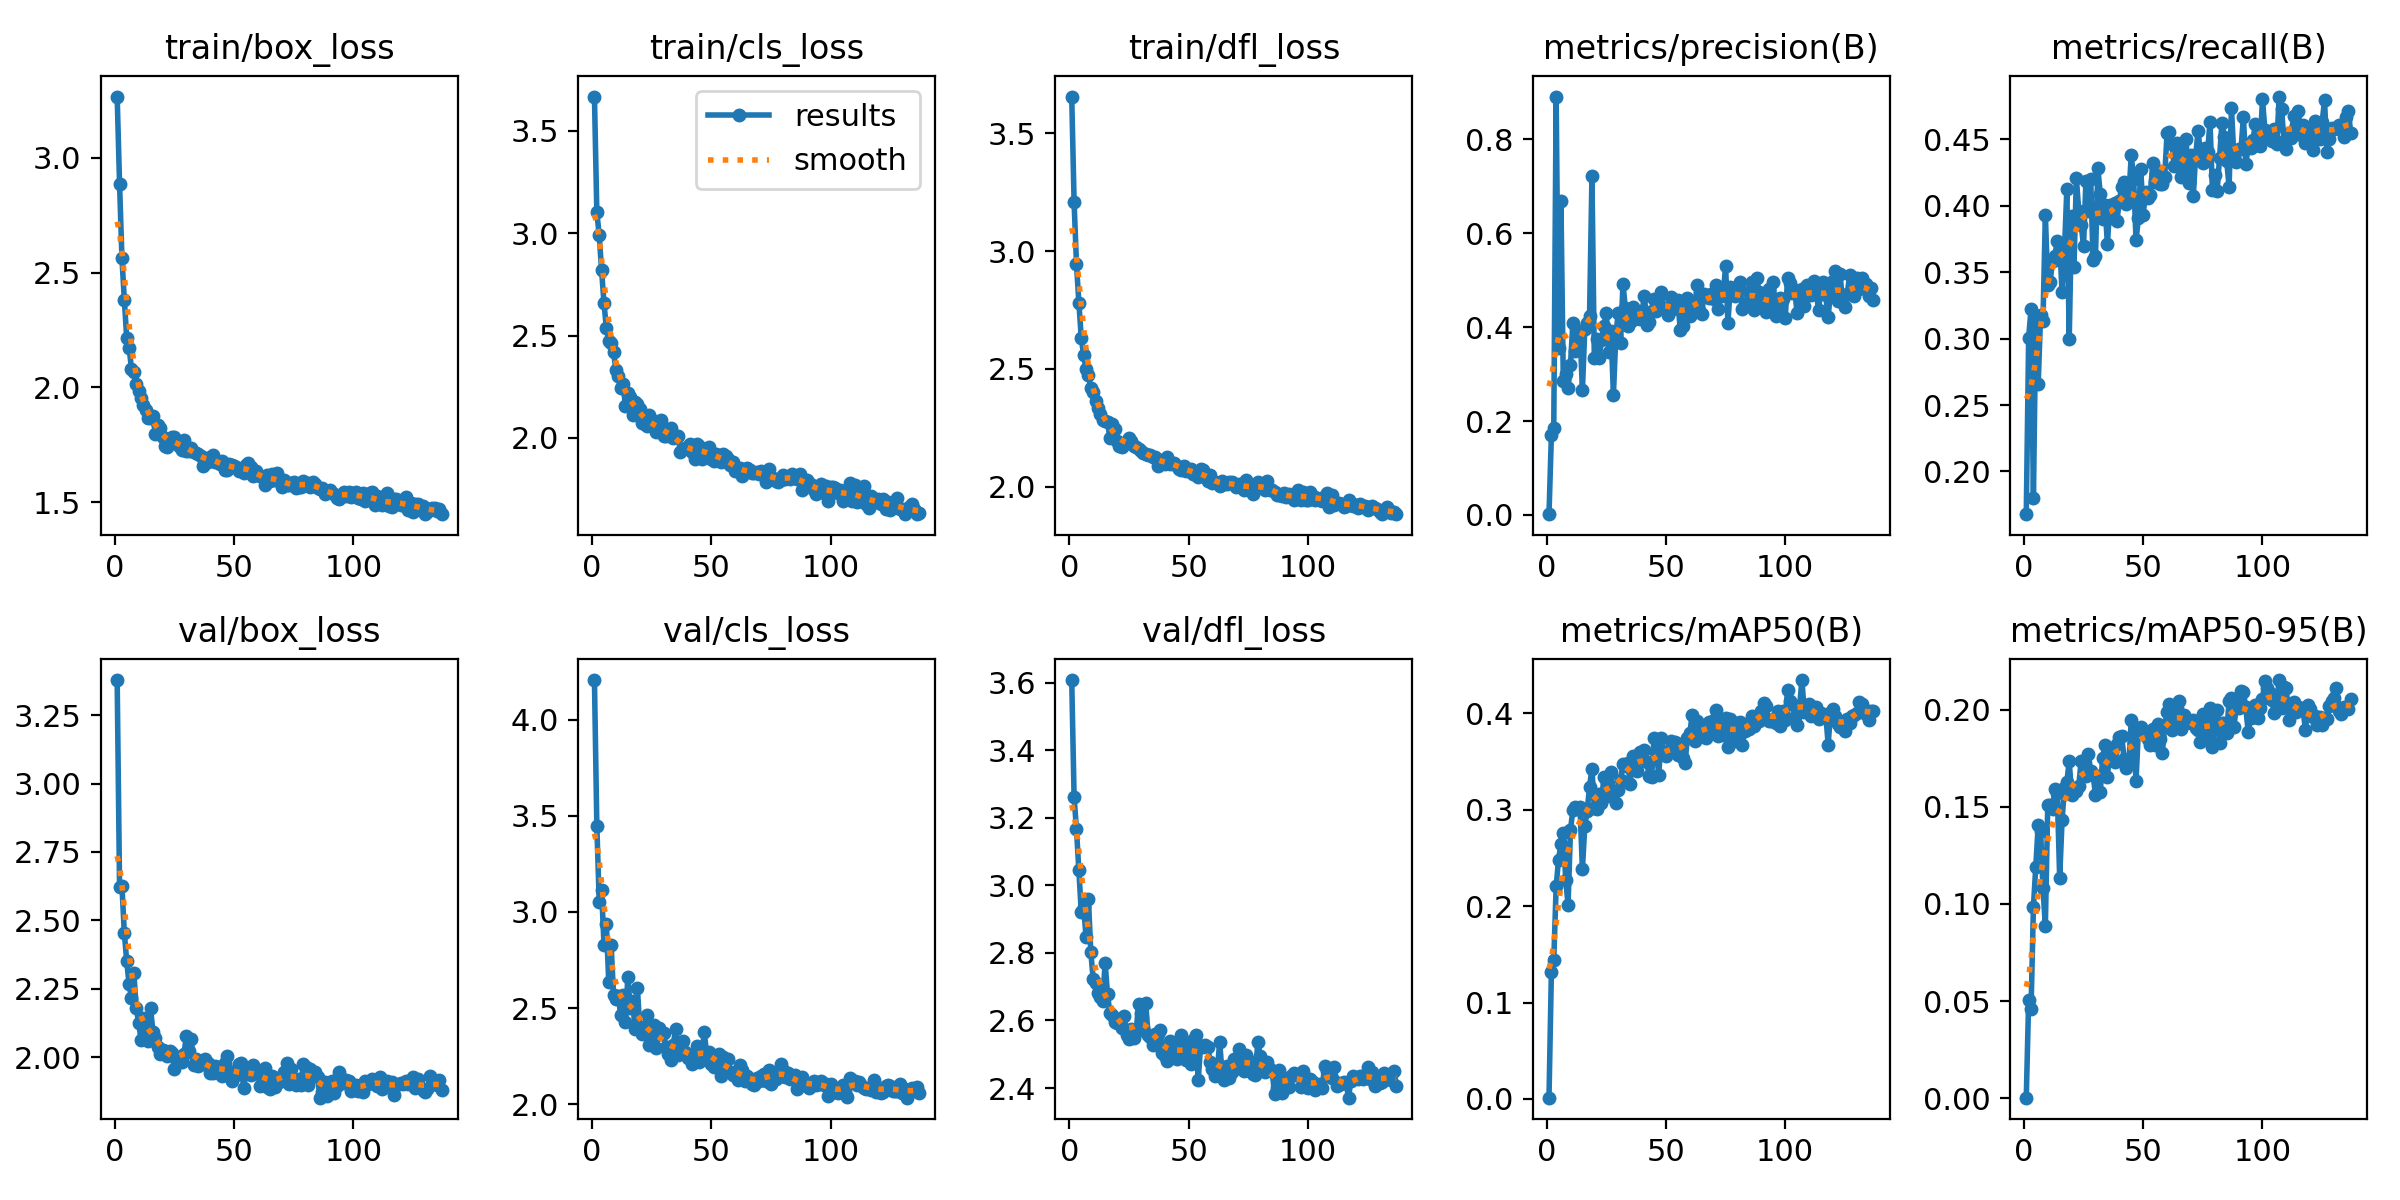

Source data for this figure (header and first rows):
epoch, time, train/box_loss, train/cls_loss, train/dfl_loss, metrics/precision(B), metrics/recall(B), metrics/mAP50(B), metrics/mAP50-95(B), val/box_loss, val/cls_loss, val/dfl_loss, lr/pg0, lr/pg1, lr/pg2
1, 40.85, 3.267, 3.668, 3.657, 0.00174, 0.1679, 0.00136, 0.00025, 3.378, 4.206, 3.609, 0.0003292, 0.0003292, 0.06741
2, 56.65, 2.887, 3.103, 3.207, 0.1692, 0.3007, 0.1317, 0.05055, 2.621, 3.447, 3.261, 0.0006625, 0.0006625, 0.03441
3, 72.5, 2.563, 2.99, 2.944, 0.1851, 0.3222, 0.1438, 0.04603, 2.626, 3.053, 3.166, 0.0009956, 0.0009956, 0.001407
4, 88.02, 2.383, 2.818, 2.781, 0.8907, 0.18, 0.2203, 0.09853, 2.454, 3.114, 3.045, 0.0009995, 0.0009995, 0.0009995
5, 103.8, 2.214, 2.658, 2.631, 0.3553, 0.315, 0.2482, 0.1191, 2.35, 2.83, 2.922, 0.000999, 0.000999, 0.000999
6, 119.7, 2.174, 2.536, 2.558, 0.6686, 0.2659, 0.2645, 0.1405, 2.267, 2.938, 2.937, 0.0009985, 0.0009985, 0.0009985
7, 135.7, 2.081, 2.474, 2.499, 0.2847, 0.3175, 0.2761, 0.1376, 2.216, 2.634, 2.847, 0.0009978, 0.0009978, 0.0009978
8, 151.7, 2.066, 2.461, 2.473, 0.3008, 0.3134, 0.2272, 0.108, 2.307, 2.828, 2.96, 0.000997, 0.000997, 0.000997
9, 167.6, 2.015, 2.42, 2.419, 0.2708, 0.3932, 0.2013, 0.08866, 2.179, 2.569, 2.803, 0.0009961, 0.0009961, 0.0009961
10, 183.5, 1.983, 2.33, 2.4, 0.3184, 0.3403, 0.2792, 0.1511, 2.127, 2.547, 2.722, 0.0009951, 0.0009951, 0.0009951
11, 199.3, 1.953, 2.3, 2.361, 0.4093, 0.3429, 0.2992, 0.1511, 2.063, 2.561, 2.711, 0.0009939, 0.0009939, 0.0009939
12, 215.1, 1.922, 2.243, 2.336, 0.3501, 0.3583, 0.3024, 0.1488, 2.141, 2.463, 2.681, 0.0009926, 0.0009926, 0.0009926
13, 231.1, 1.902, 2.262, 2.306, 0.3835, 0.3622, 0.3002, 0.1591, 2.094, 2.571, 2.669, 0.0009912, 0.0009912, 0.0009912
14, 247, 1.865, 2.153, 2.283, 0.3918, 0.3737, 0.3023, 0.1572, 2.059, 2.427, 2.658, 0.0009897, 0.0009897, 0.0009897
15, 262.9, 1.867, 2.217, 2.28, 0.2654, 0.3714, 0.2381, 0.1133, 2.179, 2.665, 2.771, 0.0009881, 0.0009881, 0.0009881
16, 278.8, 1.876, 2.198, 2.273, 0.3958, 0.3348, 0.2828, 0.143, 2.091, 2.5, 2.678, 0.0009863, 0.0009863, 0.0009863
17, 294.7, 1.798, 2.113, 2.208, 0.4081, 0.3661, 0.2987, 0.1598, 2.069, 2.539, 2.622, 0.0009844, 0.0009844, 0.0009844
18, 310.6, 1.837, 2.176, 2.265, 0.4245, 0.4122, 0.324, 0.1626, 2.035, 2.394, 2.615, 0.0009825, 0.0009825, 0.0009825
19, 326.4, 1.823, 2.163, 2.243, 0.7215, 0.2994, 0.3422, 0.1736, 2.012, 2.604, 2.595, 0.0009803, 0.0009803, 0.0009803
20, 342.3, 1.786, 2.141, 2.195, 0.3332, 0.3918, 0.3016, 0.156, 2.028, 2.401, 2.592, 0.0009781, 0.0009781, 0.0009781
21, 358.1, 1.745, 2.071, 2.173, 0.3749, 0.3539, 0.3008, 0.1582, 2.021, 2.367, 2.605, 0.0009758, 0.0009758, 0.0009758
22, 374, 1.74, 2.067, 2.169, 0.3341, 0.4206, 0.3163, 0.1582, 2.004, 2.376, 2.577, 0.0009733, 0.0009733, 0.0009733
23, 389.8, 1.761, 2.055, 2.183, 0.372, 0.3958, 0.307, 0.1608, 2.024, 2.465, 2.614, 0.0009707, 0.0009707, 0.0009707
24, 405.6, 1.783, 2.109, 2.193, 0.4012, 0.3857, 0.3339, 0.1735, 2.014, 2.309, 2.556, 0.000968, 0.000968, 0.000968
25, 421.4, 1.784, 2.089, 2.205, 0.4304, 0.3696, 0.3313, 0.1736, 1.956, 2.379, 2.545, 0.0009652, 0.0009652, 0.0009652
26, 437.2, 1.761, 2.063, 2.193, 0.3468, 0.4185, 0.3145, 0.1659, 1.987, 2.413, 2.574, 0.0009623, 0.0009623, 0.0009623
27, 453, 1.744, 2.027, 2.17, 0.3909, 0.3963, 0.3388, 0.1772, 1.996, 2.291, 2.547, 0.0009593, 0.0009593, 0.0009593
28, 468.9, 1.728, 2.046, 2.168, 0.2557, 0.4199, 0.3169, 0.1683, 1.984, 2.396, 2.565, 0.0009561, 0.0009561, 0.0009561
29, 484.6, 1.773, 2.088, 2.161, 0.3806, 0.3588, 0.307, 0.1666, 2.012, 2.363, 2.65, 0.0009529, 0.0009529, 0.0009529
30, 500.6, 1.725, 2.01, 2.149, 0.4307, 0.3619, 0.32, 0.1562, 2.079, 2.37, 2.621, 0.0009495, 0.0009495, 0.0009495
31, 516.6, 1.724, 2.009, 2.142, 0.367, 0.4279, 0.331, 0.1658, 2.021, 2.296, 2.577, 0.000946, 0.000946, 0.000946
32, 532.6, 1.737, 2.026, 2.137, 0.4919, 0.4086, 0.3474, 0.1574, 2.067, 2.264, 2.653, 0.0009425, 0.0009425, 0.0009425
33, 548.3, 1.719, 2.048, 2.136, 0.4407, 0.3902, 0.3453, 0.1753, 1.972, 2.229, 2.558, 0.0009388, 0.0009388, 0.0009388
34, 564.5, 1.712, 1.997, 2.135, 0.4024, 0.4007, 0.3481, 0.1816, 1.993, 2.309, 2.55, 0.000935, 0.000935, 0.000935
35, 580.4, 1.709, 2.009, 2.127, 0.4114, 0.3709, 0.3269, 0.1652, 1.969, 2.39, 2.527, 0.0009311, 0.0009311, 0.0009311
36, 596.2, 1.702, 2.011, 2.124, 0.4436, 0.4001, 0.3559, 0.1795, 1.985, 2.257, 2.56, 0.0009271, 0.0009271, 0.0009271
37, 612.1, 1.66, 1.931, 2.088, 0.4165, 0.391, 0.3532, 0.1782, 1.977, 2.282, 2.559, 0.0009229, 0.0009229, 0.0009229
38, 628.2, 1.689, 1.945, 2.111, 0.4215, 0.4019, 0.3396, 0.1732, 1.992, 2.327, 2.571, 0.0009187, 0.0009187, 0.0009187
39, 644.3, 1.677, 1.951, 2.1, 0.4172, 0.3886, 0.3594, 0.1821, 1.979, 2.273, 2.504, 0.0009144, 0.0009144, 0.0009144
40, 660.4, 1.698, 1.957, 2.095, 0.4341, 0.4034, 0.3531, 0.1858, 1.943, 2.24, 2.495, 0.00091, 0.00091, 0.00091
41, 676.3, 1.707, 1.967, 2.125, 0.4655, 0.4142, 0.3618, 0.1864, 1.944, 2.255, 2.48, 0.0009055, 0.0009055, 0.0009055
42, 692.3, 1.675, 1.932, 2.096, 0.4051, 0.418, 0.3496, 0.1747, 1.968, 2.21, 2.539, 0.0009008, 0.0009008, 0.0009008
43, 708.2, 1.675, 1.894, 2.102, 0.4105, 0.4013, 0.3346, 0.1699, 1.963, 2.241, 2.531, 0.0008961, 0.0008961, 0.0008961
44, 724.3, 1.666, 1.968, 2.099, 0.4332, 0.4078, 0.3339, 0.1727, 1.944, 2.301, 2.501, 0.0008913, 0.0008913, 0.0008913
45, 740.2, 1.682, 1.962, 2.089, 0.4606, 0.4377, 0.374, 0.1945, 1.932, 2.223, 2.487, 0.0008864, 0.0008864, 0.0008864
46, 756.2, 1.641, 1.895, 2.073, 0.4348, 0.4202, 0.3607, 0.1877, 1.977, 2.26, 2.494, 0.0008814, 0.0008814, 0.0008814
47, 772, 1.641, 1.941, 2.072, 0.445, 0.3742, 0.336, 0.1631, 2.003, 2.375, 2.558, 0.0008763, 0.0008763, 0.0008763
48, 788, 1.667, 1.945, 2.087, 0.4741, 0.3905, 0.3745, 0.1897, 1.949, 2.269, 2.525, 0.0008711, 0.0008711, 0.0008711
49, 803.9, 1.663, 1.956, 2.064, 0.4402, 0.4273, 0.3576, 0.1908, 1.914, 2.272, 2.482, 0.0008658, 0.0008658, 0.0008658
50, 819.7, 1.658, 1.898, 2.068, 0.4395, 0.3933, 0.3559, 0.1882, 1.937, 2.21, 2.527, 0.0008605, 0.0008605, 0.0008605
51, 835.6, 1.652, 1.885, 2.073, 0.4262, 0.41, 0.3608, 0.1881, 1.936, 2.196, 2.471, 0.000855, 0.000855, 0.000855
52, 851.5, 1.634, 1.923, 2.055, 0.4641, 0.4059, 0.3709, 0.1846, 1.976, 2.246, 2.542, 0.0008495, 0.0008495, 0.0008495
53, 867.5, 1.642, 1.904, 2.053, 0.4387, 0.408, 0.3617, 0.1816, 1.977, 2.264, 2.558, 0.0008439, 0.0008439, 0.0008439
54, 883.5, 1.628, 1.88, 2.04, 0.4533, 0.4321, 0.3703, 0.1901, 1.886, 2.148, 2.423, 0.0008381, 0.0008381, 0.0008381
55, 899.3, 1.661, 1.92, 2.074, 0.4577, 0.4179, 0.3567, 0.1819, 1.946, 2.247, 2.524, 0.0008323, 0.0008323, 0.0008323
56, 915.2, 1.671, 1.912, 2.072, 0.3939, 0.4263, 0.3679, 0.1928, 1.943, 2.176, 2.521, 0.0008265, 0.0008265, 0.0008265
57, 931, 1.652, 1.894, 2.05, 0.4029, 0.4159, 0.3533, 0.185, 1.935, 2.237, 2.527, 0.0008205, 0.0008205, 0.0008205
58, 946.9, 1.616, 1.866, 2.024, 0.4473, 0.4165, 0.3483, 0.1776, 1.97, 2.17, 2.522, 0.0008145, 0.0008145, 0.0008145
59, 962.8, 1.638, 1.88, 2.047, 0.4619, 0.4215, 0.3741, 0.1914, 1.94, 2.154, 2.477, 0.0008084, 0.0008084, 0.0008084
60, 978.8, 1.617, 1.839, 2.016, 0.4228, 0.4543, 0.379, 0.1986, 1.944, 2.169, 2.456, 0.0008022, 0.0008022, 0.0008022
... 77 more rows
